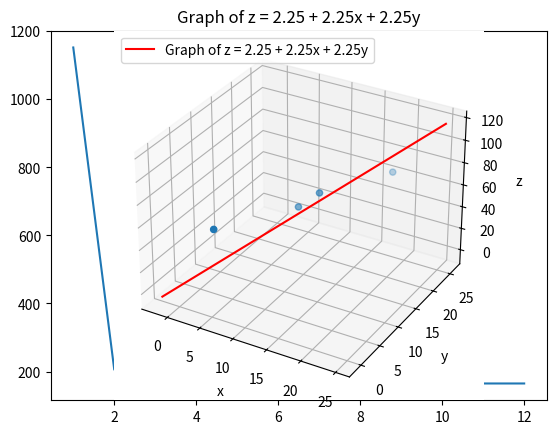

The matplotlib source for this figure:
import numpy as np
from time import perf_counter as pf
from matplotlib import pyplot as plt
from mpl_toolkits import mplot3d


def timer(function):
    def wrapper(*args, **kwargs):
        t0 = pf()
        proccessedFunc = function(*args, **kwargs)
        t1 = pf()
        time = t1 - t0
        print(function.__name__,"took",time,"second.")
        return proccessedFunc
    return wrapper


@timer
def statsLinReg(points) -> tuple:
    """y = a + bx"""
    xAVG = sum([point[0] for point in points]) / len(points)
    SSXX = sum([(xAVG - point[0]) ** 2 for point in points])
    xDIFF = [(xAVG - point[0]) for point in points]
    yAVG = sum([point[1] for point in points]) / len(points)
    yDIFF = [(yAVG - point[1]) for point in points]
    SSXY = sum([xDIFF[index] * yDIFF[index] for index in range(len(xDIFF))])
    b = SSXY / SSXX
    a = yAVG - b * xAVG
    print(f'y = {a} + {b}x')
    return a, b


@timer
def linReg(inputs, outputs) -> tuple:
    rate = 0.001
    constant = 10
    gradient = 10
    cost = (1 / 2 * len(inputs)) * sum([(constant + gradient * inputs[i] - outputs[i]) ** 2 for i in range(len(inputs))])
    prevCost = 88888888
    while cost != prevCost:
        temp1, temp2, temp3 = gradient, constant, cost
        constant -= (rate / len(inputs)) * sum([(temp2 + temp1*inputs[i] - outputs[i]) for i in range(len(inputs))])
        gradient -= ((rate / len(inputs)) * sum([(temp2 + temp1*inputs[i] - outputs[i])*inputs[i] for i in range(len(inputs))]))
        cost = (1/2*len(inputs))* sum([(constant + gradient*inputs[i] - outputs[i])**2 for i in range(len(inputs))])
        prevCost = temp3

    print(f'y = {round(constant, 2)} + {round(gradient, 2)}x')
    print("COST:", cost)
    fig = plt.figure()
    ax = fig.gca()
    ax.scatter(inputs, outputs)
    x = np.linspace(np.amin(np.array(inputs)) - 5, np.amax(np.array(inputs)) + 5, num=1000)
    y = constant + gradient*x
    plt.plot(x, y, 'r', label=f'y = {round(constant, 2)} + {round(gradient, 2)}x')
    plt.title(f'Graph of y = {round(constant, 2)} + {round(gradient, 2)}x')
    plt.xlabel('x')
    plt.ylabel('y')
    plt.legend(loc='upper left')
    plt.grid()
    plt.show()
    return constant, gradient


@timer
def multiVarLinReg(inputs, outputs, rate=1) -> np.ndarray:
    """"
    Takes in 2D-array. Each array is one grouping of each labels values(one point on n-dimensional plane.
    """
    NOofFeatures = len(inputs[0]) + 1
    NOofItems = len(inputs)
    for input in inputs:
        input.insert(0, 1)#Inserts 1 into each group of label at index 0 to compensate for the constant weight.
    inputs = np.array(inputs)
    weights = np.full((1, NOofFeatures), 10, np.float32)
    cost = float(sum([(np.dot(weights, inputs[i]) - outputs[i])**2 for i in range(NOofItems)]))/(2*NOofItems)
    prevCost = 88888888
    index = 0
    iter = []
    costs = []
    while cost < prevCost:
        tempCost = cost
        temp = weights
        for j in range(len(weights)):
            weights[j] -= (rate/NOofItems)*np.sum([(np.matmul(temp, inputs[i]) - outputs[i])*inputs[i] for i in range(NOofItems)])
        cost = np.sum([(np.matmul(weights, inputs[i]) - outputs[i])**2 for i in range(NOofItems)])/(2*NOofItems)
        costs.append(cost)
        index += 1
        iter.append(index)
        prevCost = tempCost
    alphabet = 'abcdefghijklmnopqrstuvwxyz'
    string = str(weights[0][0])
    for index in range(1, len(weights[0])):
        string +=' +' + str(weights[0][index]) + '' + alphabet[index - 1]
    print(string)#Prints Linear Regression equation
    print("Cost is:", cost)
    plt.plot(iter, costs)
    plt.show()

    ax = plt.axes(projection='3d')
    points = inputs.tolist()
    for i in range(len(points)):
        points[i].append(outputs[i])
    points = np.array(points)
    ax.scatter3D(points[:, 1], points[:, 2], points[:, 3])
    x = np.linspace(np.amin(points[:, 1], axis=-1) - 5, np.amax(points[:, 1], axis=-1) + 5, num=1000)
    y = np.linspace(np.amin(points[:, 2], axis=-1) - 5, np.amax(points[:, 2], axis=-1) + 5, num=1000)
    line = np.array([weights[0][0] + weights[0][1]*x[i] + weights[0][2]*y[i] for i in range(1000)])
    ax.plot3D(x, y, line, color='r', label=f'Graph of z = {round(weights[0][0], 2)} + {round(weights[0][1], 2)}x + {round(weights[0][2], 2)}y')
    plt.title(f'Graph of z = {round(weights[0][0], 2)} + {round(weights[0][1], 2)}x + {round(weights[0][2], 2)}y')
    ax.set_xlabel('x')
    ax.set_ylabel('y')
    ax.set_zlabel('z')
    plt.legend(loc='upper left')
    plt.grid()
    plt.show()

    return(weights)


input = [[3,4], [11, 12], [13, 14], [20, 21]]
output = [50, 60, 70, 80]  # First value is constant and thus needs one more value than the number of inputs
multiVarLinReg(input, output, rate=0.001)
#linReg([10,20,30],[20,40,60])
#statsLinReg([[10,20], [30,40], [50,60]])
